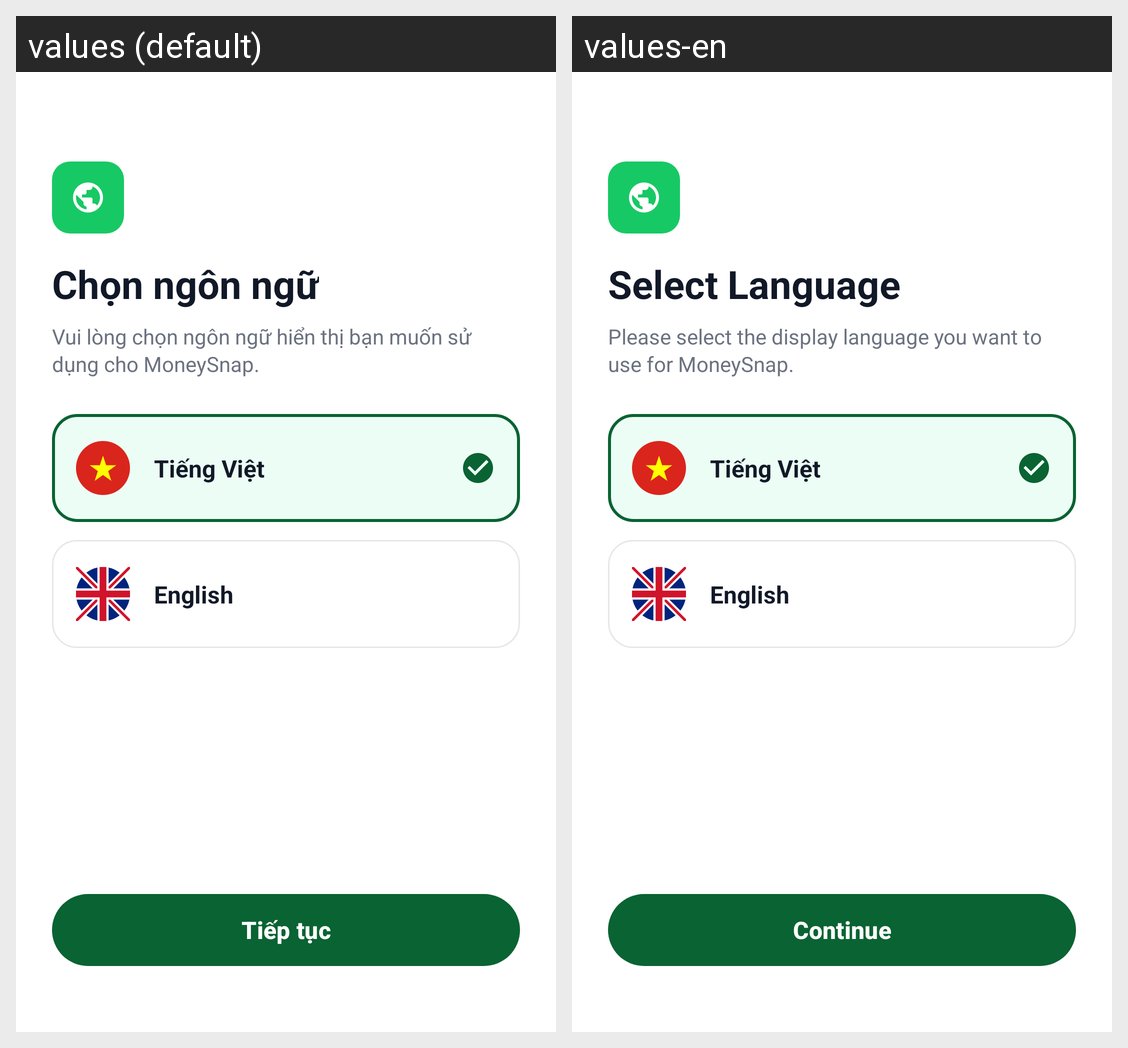

Locale-by-locale string values for the Android screen shown in this grid:
Android screen res/layout/fragment_language_select.xml rendered under 2 locales, left to right: values (default), values-en. Device: Nexus 5 (rendered at 1080×1920; each locale shown at half size, 540×960, under a caption strip naming it); theme Theme.MoneySnap.
Strings drawn on this screen, with the default value and each locale's value (text and hints the layout hard-codes, and strings that could not be matched under every locale, appear in the picture but are not listed):

lang_select_title
  values: Chọn ngôn ngữ
  values-en: Select Language

lang_select_subtitle
  values: Vui lòng chọn ngôn ngữ hiển thị bạn muốn sử dụng cho MoneySnap.
  values-en: Please select the display language you want to use for MoneySnap.

lang_vietnamese
  values: Tiếng Việt
  values-en: Tiếng Việt

lang_english
  values: English
  values-en: English

lang_btn_continue
  values: Tiếp tục
  values-en: Continue
